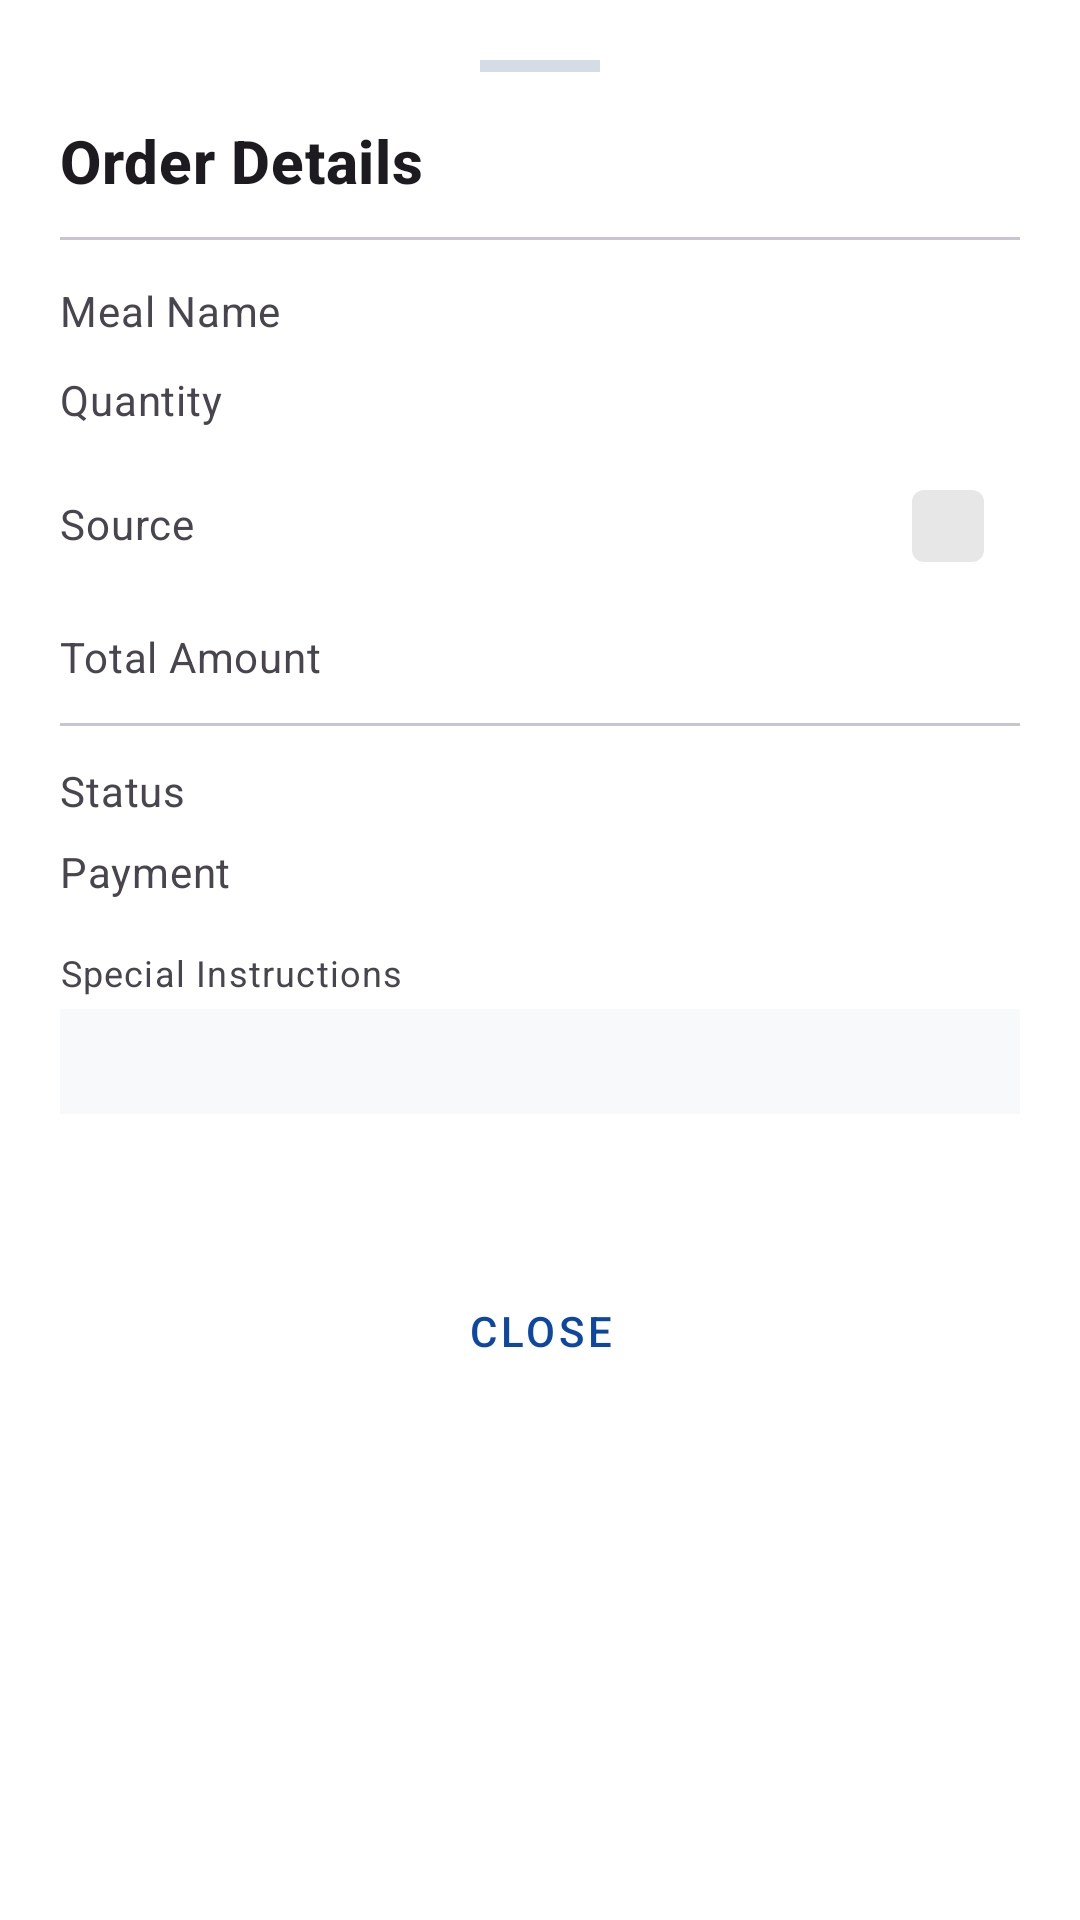

The Android layout XML behind this screen, and the referenced resources:
<!-- AndroidManifest.xml: application theme Theme.MyMess -->
<!-- res/layout/bottom_sheet_order_details.xml -->
<?xml version="1.0" encoding="utf-8"?>
<LinearLayout xmlns:android="http://schemas.android.com/apk/res/android"
    xmlns:app="http://schemas.android.com/apk/res-auto"
    xmlns:tools="http://schemas.android.com/tools"
    android:layout_width="match_parent"
    android:layout_height="wrap_content"
    android:background="@color/white"
    android:orientation="vertical"
    android:padding="20dp">

    <View
        android:layout_width="40dp"
        android:layout_height="4dp"
        android:layout_gravity="center_horizontal"
        android:layout_marginBottom="16dp"
        android:background="@color/admin_divider" />

    <TextView
        android:id="@+id/tvSheetTitle"
        android:layout_width="match_parent"
        android:layout_height="wrap_content"
        android:text="Order Details"
        android:textAppearance="@style/TextAppearance.MaterialComponents.Headline6"
        android:textStyle="bold" />

    <com.google.android.material.divider.MaterialDivider
        android:layout_width="match_parent"
        android:layout_height="wrap_content"
        android:layout_marginVertical="12dp" />

    <LinearLayout
        android:layout_width="match_parent"
        android:layout_height="wrap_content"
        android:orientation="horizontal">

        <TextView
            android:layout_width="0dp"
            android:layout_height="wrap_content"
            android:layout_weight="1"
            android:text="Meal Name"
            android:textAppearance="@style/TextAppearance.MaterialComponents.Body2"
            android:textColor="?attr/colorOnSurfaceVariant" />

        <TextView
            android:id="@+id/tvOrderMealName"
            android:layout_width="wrap_content"
            android:layout_height="wrap_content"
            android:textAppearance="@style/TextAppearance.MaterialComponents.Body1"
            android:textStyle="bold"
            tools:text="Veg Thali" />
    </LinearLayout>

    <LinearLayout
        android:layout_width="match_parent"
        android:layout_height="wrap_content"
        android:layout_marginTop="8dp"
        android:orientation="horizontal">

        <TextView
            android:layout_width="0dp"
            android:layout_height="wrap_content"
            android:layout_weight="1"
            android:text="Quantity"
            android:textAppearance="@style/TextAppearance.MaterialComponents.Body2"
            android:textColor="?attr/colorOnSurfaceVariant" />

        <TextView
            android:id="@+id/tvOrderQuantity"
            android:layout_width="wrap_content"
            android:layout_height="wrap_content"
            android:textAppearance="@style/TextAppearance.MaterialComponents.Body1"
            tools:text="2" />
    </LinearLayout>

    <LinearLayout
        android:layout_width="match_parent"
        android:layout_height="wrap_content"
        android:layout_marginTop="8dp"
        android:orientation="horizontal">

        <TextView
            android:layout_width="0dp"
            android:layout_height="wrap_content"
            android:layout_weight="1"
            android:text="Source"
            android:textAppearance="@style/TextAppearance.MaterialComponents.Body2"
            android:textColor="?attr/colorOnSurfaceVariant" />

        <com.google.android.material.chip.Chip
            android:id="@+id/chipOrderSource"
            style="@style/Widget.MaterialComponents.Chip.Action"
            android:layout_width="wrap_content"
            android:layout_height="wrap_content"
            app:chipCornerRadius="4dp"
            app:chipMinHeight="24dp"
            app:chipStrokeWidth="0dp"
            tools:text="Cloud" />
    </LinearLayout>

    <LinearLayout
        android:layout_width="match_parent"
        android:layout_height="wrap_content"
        android:layout_marginTop="8dp"
        android:orientation="horizontal">

        <TextView
            android:layout_width="0dp"
            android:layout_height="wrap_content"
            android:layout_weight="1"
            android:text="Total Amount"
            android:textAppearance="@style/TextAppearance.MaterialComponents.Body2"
            android:textColor="?attr/colorOnSurfaceVariant" />

        <TextView
            android:id="@+id/tvOrderTotal"
            android:layout_width="wrap_content"
            android:layout_height="wrap_content"
            android:textAppearance="@style/TextAppearance.MaterialComponents.Subtitle1"
            android:textColor="?attr/colorPrimary"
            android:textStyle="bold"
            tools:text="Rs 240.0" />
    </LinearLayout>

    <com.google.android.material.divider.MaterialDivider
        android:layout_width="match_parent"
        android:layout_height="wrap_content"
        android:layout_marginVertical="12dp" />

    <LinearLayout
        android:layout_width="match_parent"
        android:layout_height="wrap_content"
        android:orientation="horizontal">

        <TextView
            android:layout_width="0dp"
            android:layout_height="wrap_content"
            android:layout_weight="1"
            android:text="Status"
            android:textAppearance="@style/TextAppearance.MaterialComponents.Body2"
            android:textColor="?attr/colorOnSurfaceVariant" />

        <TextView
            android:id="@+id/tvOrderStatus"
            android:layout_width="wrap_content"
            android:layout_height="wrap_content"
            android:textAllCaps="true"
            android:textAppearance="@style/TextAppearance.MaterialComponents.Body2"
            android:textStyle="bold"
            tools:text="PENDING" />
    </LinearLayout>

    <LinearLayout
        android:layout_width="match_parent"
        android:layout_height="wrap_content"
        android:layout_marginTop="8dp"
        android:orientation="horizontal">

        <TextView
            android:layout_width="0dp"
            android:layout_height="wrap_content"
            android:layout_weight="1"
            android:text="Payment"
            android:textAppearance="@style/TextAppearance.MaterialComponents.Body2"
            android:textColor="?attr/colorOnSurfaceVariant" />

        <TextView
            android:id="@+id/tvOrderPayment"
            android:layout_width="wrap_content"
            android:layout_height="wrap_content"
            android:textAppearance="@style/TextAppearance.MaterialComponents.Body2"
            tools:text="Paid" />
    </LinearLayout>

    <TextView
        android:layout_width="match_parent"
        android:layout_height="wrap_content"
        android:layout_marginTop="16dp"
        android:text="Special Instructions"
        android:textAppearance="@style/TextAppearance.MaterialComponents.Caption"
        android:textColor="?attr/colorOnSurfaceVariant" />

    <TextView
        android:id="@+id/tvOrderInstructions"
        android:layout_width="match_parent"
        android:layout_height="wrap_content"
        android:layout_marginTop="4dp"
        android:background="@color/admin_surface_alt"
        android:padding="8dp"
        android:textAppearance="@style/TextAppearance.MaterialComponents.Body2"
        tools:text="Make it extra spicy please." />

    <TextView
        android:id="@+id/tvOrderDate"
        android:layout_width="match_parent"
        android:layout_height="wrap_content"
        android:layout_marginTop="16dp"
        android:gravity="center"
        android:textAppearance="@style/TextAppearance.MaterialComponents.Caption"
        tools:text="Placed at: 12 Oct 2023, 10:30 AM" />

    <com.google.android.material.button.MaterialButton
        android:id="@+id/btnCloseSheet"
        style="@style/Widget.MaterialComponents.Button.TextButton"
        android:layout_width="match_parent"
        android:layout_height="wrap_content"
        android:layout_marginTop="16dp"
        android:text="Close" />

</LinearLayout>
<!-- resources referenced by this layout -->
<resources>
  <color name="admin_divider">#D4DDE6</color>
  <color name="admin_surface_alt">#F8F9FA</color>
  <color name="white">#FFFFFFFF</color>
  <style name="Theme.MyMess" parent="Base.Theme.MyMess" />
  <style name="Base.Theme.MyMess" parent="Theme.Material3.DayNight.NoActionBar">
          <item name="colorPrimary">@color/brand_primary</item>
          <item name="colorOnPrimary">@color/brand_on_primary</item>
          <item name="colorSecondary">@color/brand_secondary</item>
          <item name="android:colorBackground">@color/brand_background</item>
          <item name="colorSurface">@color/brand_surface</item>
          <item name="colorError">@color/brand_error</item>
      </style>
  <color name="brand_primary">#0D47A1</color>
  <color name="brand_on_primary">#FFFFFFFF</color>
  <color name="brand_secondary">#1565C0</color>
  <color name="brand_background">#F7F9FC</color>
  <color name="brand_surface">#FFFFFFFF</color>
  <color name="brand_error">#B3261E</color>
</resources>
